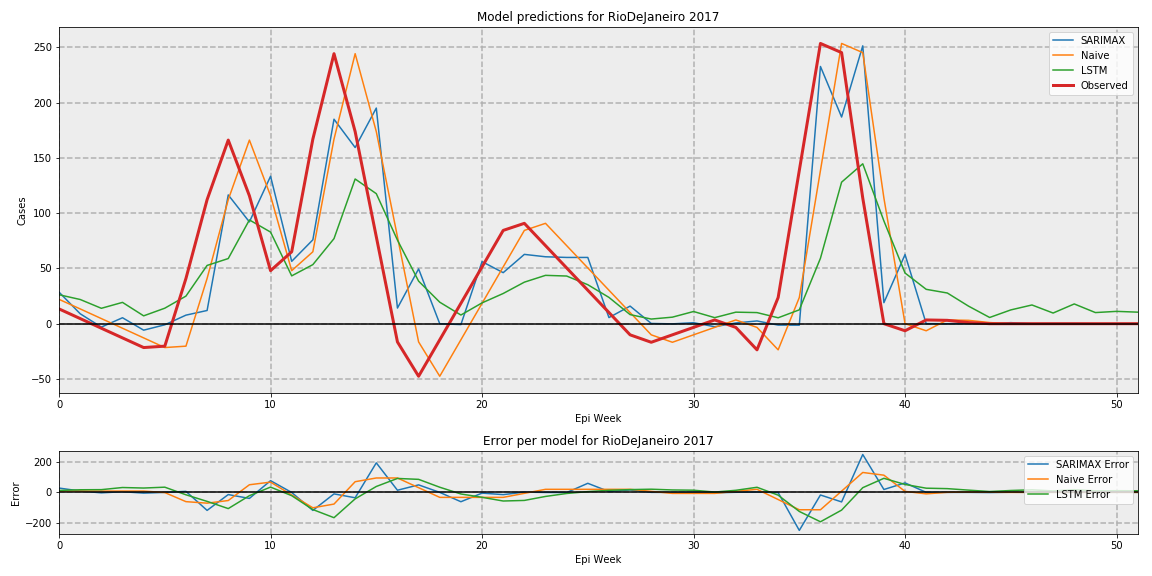

Values plotted in this chart, from the file beside it:
, SARIMAX, Naive, LSTM, Observed
0, 28.52, 22.0, 26.18, 13.36
1, 8.965, 13.36, 21.88, 4.619
2, -3.088, 4.619, 13.92, -4.119
3, 5.379, -4.119, 19.27, -12.86
4, -5.871, -12.86, 7.093, -21.6
5, -1.012, -21.6, 14.02, -20.33
6, 7.723, -20.33, 24.96, 40.93
7, 11.94, 40.93, 52.69, 112.2
8, 116.5, 112.2, 58.93, 166.1
9, 92.06, 166.1, 93.87, 115.7
10, 133.4, 115.7, 82.87, 47.96
11, 56.38, 47.96, 43.26, 65.04
12, 75.86, 65.04, 53.43, 167
13, 185, 167, 76.95, 244.3
14, 159.4, 244.3, 130.9, 173.8
15, 195.1, 173.8, 117.6, 78.64
16, 14.14, 78.64, 75.63, -16.49
17, 49.55, -16.49, 38.49, -47.56
18, -0.06314, -47.56, 19.44, -14.58
19, -0.8154, -14.58, 7.831, 18.41
20, 56.13, 18.41, 18.82, 51.39
21, 46.16, 51.39, 27.32, 84.38
22, 62.69, 84.38, 37.56, 90.78
23, 60.53, 90.78, 43.72, 70.61
24, 59.93, 70.61, 43.11, 50.43
25, 59.92, 50.43, 35.26, 30.26
26, 5.52, 30.26, 23.78, 10.08
27, 15.9, 10.08, 8.201, -10.09
28, 0.2073, -10.09, 4.19, -16.81
29, -0.1628, -16.81, 5.899, -10.08
30, 0.8954, -10.08, 11.01, -3.348
31, -2.76, -3.348, 5.465, 3.386
32, 0.6533, 3.386, 10.42, -3.386
33, 2.469, -3.386, 10.04, -23.66
34, -1.284, -23.66, 5.339, 23.66
35, -1.337, 23.66, 12.53, 138.6
36, 232.7, 138.6, 59.18, 253.5
37, 187, 253.5, 128, 245.2
38, 251.4, 245.2, 144.6, 113.7
39, 19.01, 113.7, 92.95, 0.0
40, 62.53, 0.0, 45.82, -6.408
41, 0.04276, -6.408, 31.08, 3.374
42, -0.001721, 3.374, 27.74, 3.033
43, 0.1174, 3.033, 15.89, 1.005
44, -0.13, 1.005, 5.608, -0.005417
45, 0.9351, -0.005417, 12.46, 0.0
46, 0.005296, 0.0, 16.93, 0.0
47, 0.09844, 0.0, 9.626, 0.0
48, 0.1034, 0.0, 17.86, 0.0
49, -0.09075, 0.0, 10.05, 0.0
50, -0.02554, 0.0, 11.15, 0.0
51, 0.0124, 0.0, 10.43, 0.0
